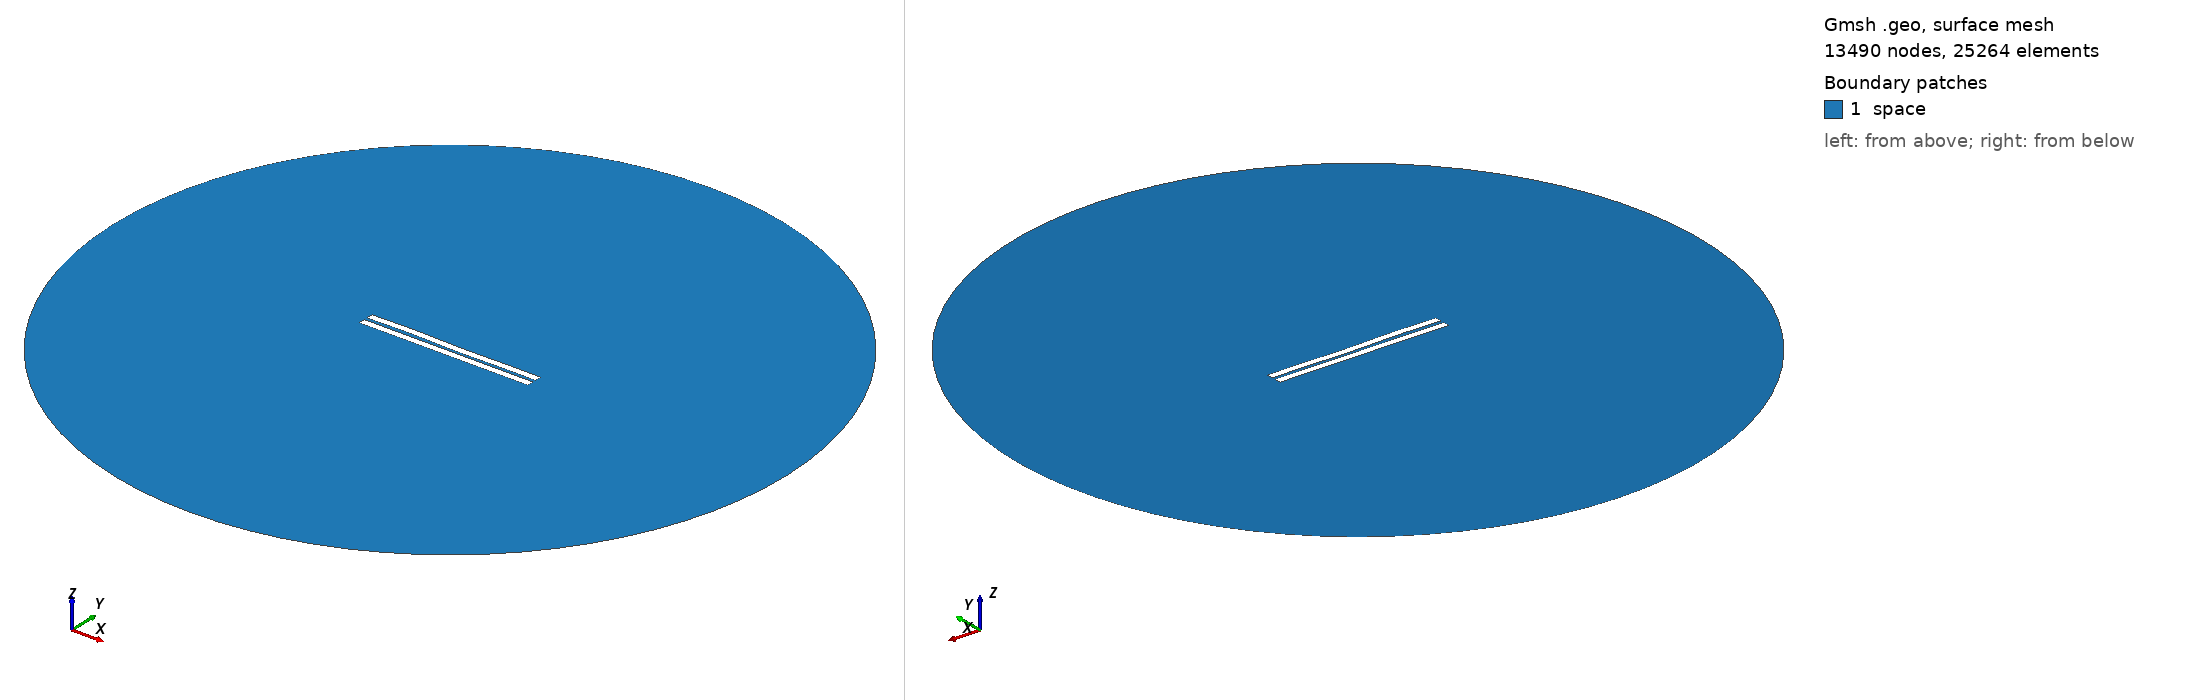

Gmsh geometry script, surface-meshed: 13490 nodes, 25264 surface elements. Boundary patches (legend numbers): 1 space. Left view from above one corner, right view from below the opposite corner. Legend entries are the model's physical surfaces. The drawing asked Gmsh for element sizes between 1% and 20% of the model's largest extent; the script's own settings can give other sizes.

=== 1450.geo (drawn) ===
//---------------------------------------
// Geometry kernel
//---------------------------------------

SetFactory("OpenCASCADE");



//---------------------------------------
// Parameters of the geometry
//---------------------------------------

// Overetch of the upper plate
overetch = 0.0;

// Distance between the plates
distance = 2.0;

// Discretization over the x axis (for the deformation)
nx = 50; 

// Length of the plate
L = 100 - overetch; 

// Number of modes
n = 4; 

// 1st mode coefficient
coeff(1) = -0.075;
beta(1) = 0.596864 * 3.1415926535 / L;

// 2nd mode coefficient
coeff(2) = 0.0;
beta(2) = 1.49418 * 3.1415926535 / L;

// 3rd mode coefficient
coeff(3) = 0.15;
beta(3) = 2.50025 * 3.1415926535 / L;

// 4th mode coefficient
coeff(4) = 0.15;
beta(4) = 3.49999 * 3.1415926535 / L;



//---------------------------------------
// Upper plate (deformed rectangle)
//---------------------------------------

// Coordiantes of the upper plate
xmin = -50;
xmax = 50 - overetch;

// Height of the upper plate
yheight = 4 - 2 * overetch;

// Indexes of the points
UpperID[] = {};
LowerID[] = {};
LeftID[] = {};
RightID[] = {};

// Point index
p = 1;

// Horizontal edges
For i In {1:nx}
    x = xmin + (i-1)*(xmax - xmin)/(nx-1);

    y_bottom = distance / 2 + overetch;
    For j In {1:n}
        C = (Cosh(beta(j)*L) + Cos(beta(j)*L)) / (Sinh(beta(j)*L) + Sin(beta(j)*L));
        y_bottom  = y_bottom + coeff(j) * (Cosh(beta(j)*(x+50)) - Cos(beta(j)*(x+50)) - C * (Sinh(beta(j)*(x+50)) - Sin(beta(j)*(x+50))));
    EndFor

    y_top = y_bottom + yheight;

    Point(p) = {x, y_top, 0, 1.0};
    UpperID[i] = p;
    p = p + 1;

    Point(p) = {x, y_bottom, 0, 1.0};
    LowerID[i] = p;
    p = p + 1;
EndFor

// Create point lists
UpperPts[] = {}; LowerPts[] = {};
For i In {1:nx}
  UpperPts[] += {UpperID[i]};
  LowerPts[] += {LowerID[i]};
EndFor

// Build splines
Spline(1) = {UpperPts[]};
Spline(2) = {LowerPts[]};
Line(3) = {LowerPts[nx-1], UpperPts[nx-1]};
Line(4) = {LowerPts[0], UpperPts[0]};

// Build the plane surface
Curve Loop(1) = {2, 3, -1, -4};
Plane Surface(1) = {1};



//---------------------------------------
// Lower plate (rectangle)
//---------------------------------------

// Vertices
Point(1001) = {-50, -1, 0, 1.0};
Point(1002) = { 50, -1, 0, 1.0};
Point(1003) = { 50,  -5, 0, 1.0};
Point(1004) = {-50,  -5, 0, 1.0};

// Edges
Line(5) = {1001, 1002};
Line(6) = {1002, 1003};
Line(7) = {1003, 1004};
Line(8) = {1004, 1001};

// Plane surface
Line Loop(2) = {5, 6, 7, 8};
Plane Surface(2) = {2}; 



//---------------------------------------
// Outer (fictious) boundary
//---------------------------------------

// Points
Point(1005) = {0, 0, 0};       // Center
Point(1006) = {200, 0, 0};     // Start point
Point(1007) = {0, 200, 0};     // 90 degrees
Point(1008) = {-200, 0, 0};    // 180 degrees
Point(1009) = {0, -200, 0};    // 270 degrees

// Circle arcs (each needs start, center, end)
Circle(9) = {1006, 1005, 1007};
Circle(10) = {1007, 1005, 1008};
Circle(11) = {1008, 1005, 1009};
Circle(12) = {1009, 1005, 1006};

// Plane surface for the entire domain
Curve Loop(3) = {9, 10, 11, 12};
Surface(3) = {3};

// Subtract the plates from the whole domain to obtain the actual domain where we want to solve the equations
BooleanDifference{ Surface{3}; Delete; }{ Surface{1}; Surface{2}; Delete; }




//---------------------------------------
// Transfinite Lines/Curves
//---------------------------------------

// Set the number of points on the boundaries
r = 7;

// Plates
Transfinite Curve {1, 2} = 50*r Using Progression 1;
Transfinite Curve {3, 4} = 2*r Using Progression 1;
Transfinite Line {5, 7} = 50*r Using Progression 1;
Transfinite Line {6, 8} = 2*r Using Progression 1;

// Outer boundary
Transfinite Line {9, 10, 11, 12} = 20 Using Progression 1;



//---------------------------------------
// Physical groups
//---------------------------------------                

// Physical curves (boundaries)
Physical Line("force_segment", 10) = {2};
Physical Line("upper_plate", 11) = {1, 3, 4};
Physical Line("lower_plate", 12) = {5, 6, 7, 8};
Physical Line("boundary", 20) = {9, 10, 11, 12};

// Physical Surfaces
Physical Surface("space", 30) = {3};



//---------------------------------------
// 6. Generate the Mesh
//---------------------------------------

// 2D mesh generation
Mesh 2;
